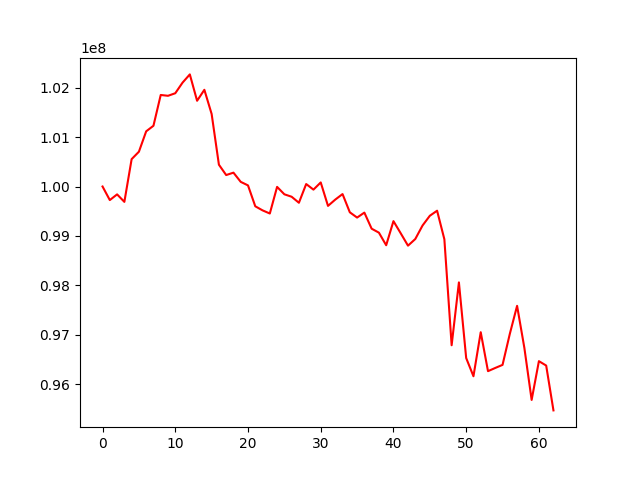

The file beside this chart, header and first rows:
account_value, date, daily_return
100000000, 2016-07-01, 
99725528, 2016-07-05, -0.002745
99840890, 2016-07-06, 0.001157
99689169, 2016-07-07, -0.00152
100554014, 2016-07-08, 0.008675
100704009, 2016-07-11, 0.001492
101116544, 2016-07-12, 0.004097
101229305, 2016-07-13, 0.001115
101851969, 2016-07-14, 0.006151
101835348, 2016-07-15, -0.0001632
101886981, 2016-07-18, 0.000507
102101487, 2016-07-19, 0.002105
102268255, 2016-07-20, 0.001633
101734857, 2016-07-21, -0.005216
101956726, 2016-07-22, 0.002181
101467708, 2016-07-25, -0.004796
100441403, 2016-07-26, -0.01011
100231743, 2016-07-27, -0.002087
100280341, 2016-07-28, 0.0004849
100094058, 2016-07-29, -0.001858
100022596, 2016-08-01, -0.000714
99599947, 2016-08-02, -0.004226
99517485, 2016-08-03, -0.0008279
99453667, 2016-08-04, -0.0006413
99992451, 2016-08-05, 0.005417
99842462, 2016-08-08, -0.0015
99792824, 2016-08-09, -0.0004972
99671206, 2016-08-10, -0.001219
100050128, 2016-08-11, 0.003802
99936858, 2016-08-12, -0.001132
100082322, 2016-08-15, 0.001456
99607966, 2016-08-16, -0.00474
99735269, 2016-08-17, 0.001278
99847068, 2016-08-18, 0.001121
99478410, 2016-08-19, -0.003692
99371488, 2016-08-22, -0.001075
99471912, 2016-08-23, 0.001011
99146649, 2016-08-24, -0.00327
99066290, 2016-08-25, -0.0008105
98811777, 2016-08-26, -0.002569
99299458, 2016-08-29, 0.004935
99053209, 2016-08-30, -0.00248
98803223, 2016-08-31, -0.002524
98937384, 2016-09-01, 0.001358
99211003, 2016-09-02, 0.002766
99407812, 2016-09-06, 0.001984
99510281, 2016-09-07, 0.001031
98933366, 2016-09-08, -0.005798
96788383, 2016-09-09, -0.02168
98060039, 2016-09-12, 0.01314
96529312, 2016-09-13, -0.01561
96161016, 2016-09-14, -0.003815
97052458, 2016-09-15, 0.00927
96264072, 2016-09-16, -0.008123
96329139, 2016-09-19, 0.0006759
96391109, 2016-09-20, 0.0006433
97018679, 2016-09-21, 0.006511
97585866, 2016-09-22, 0.005846
96734988, 2016-09-23, -0.008719
95682241, 2016-09-26, -0.01088
... 3 more rows
